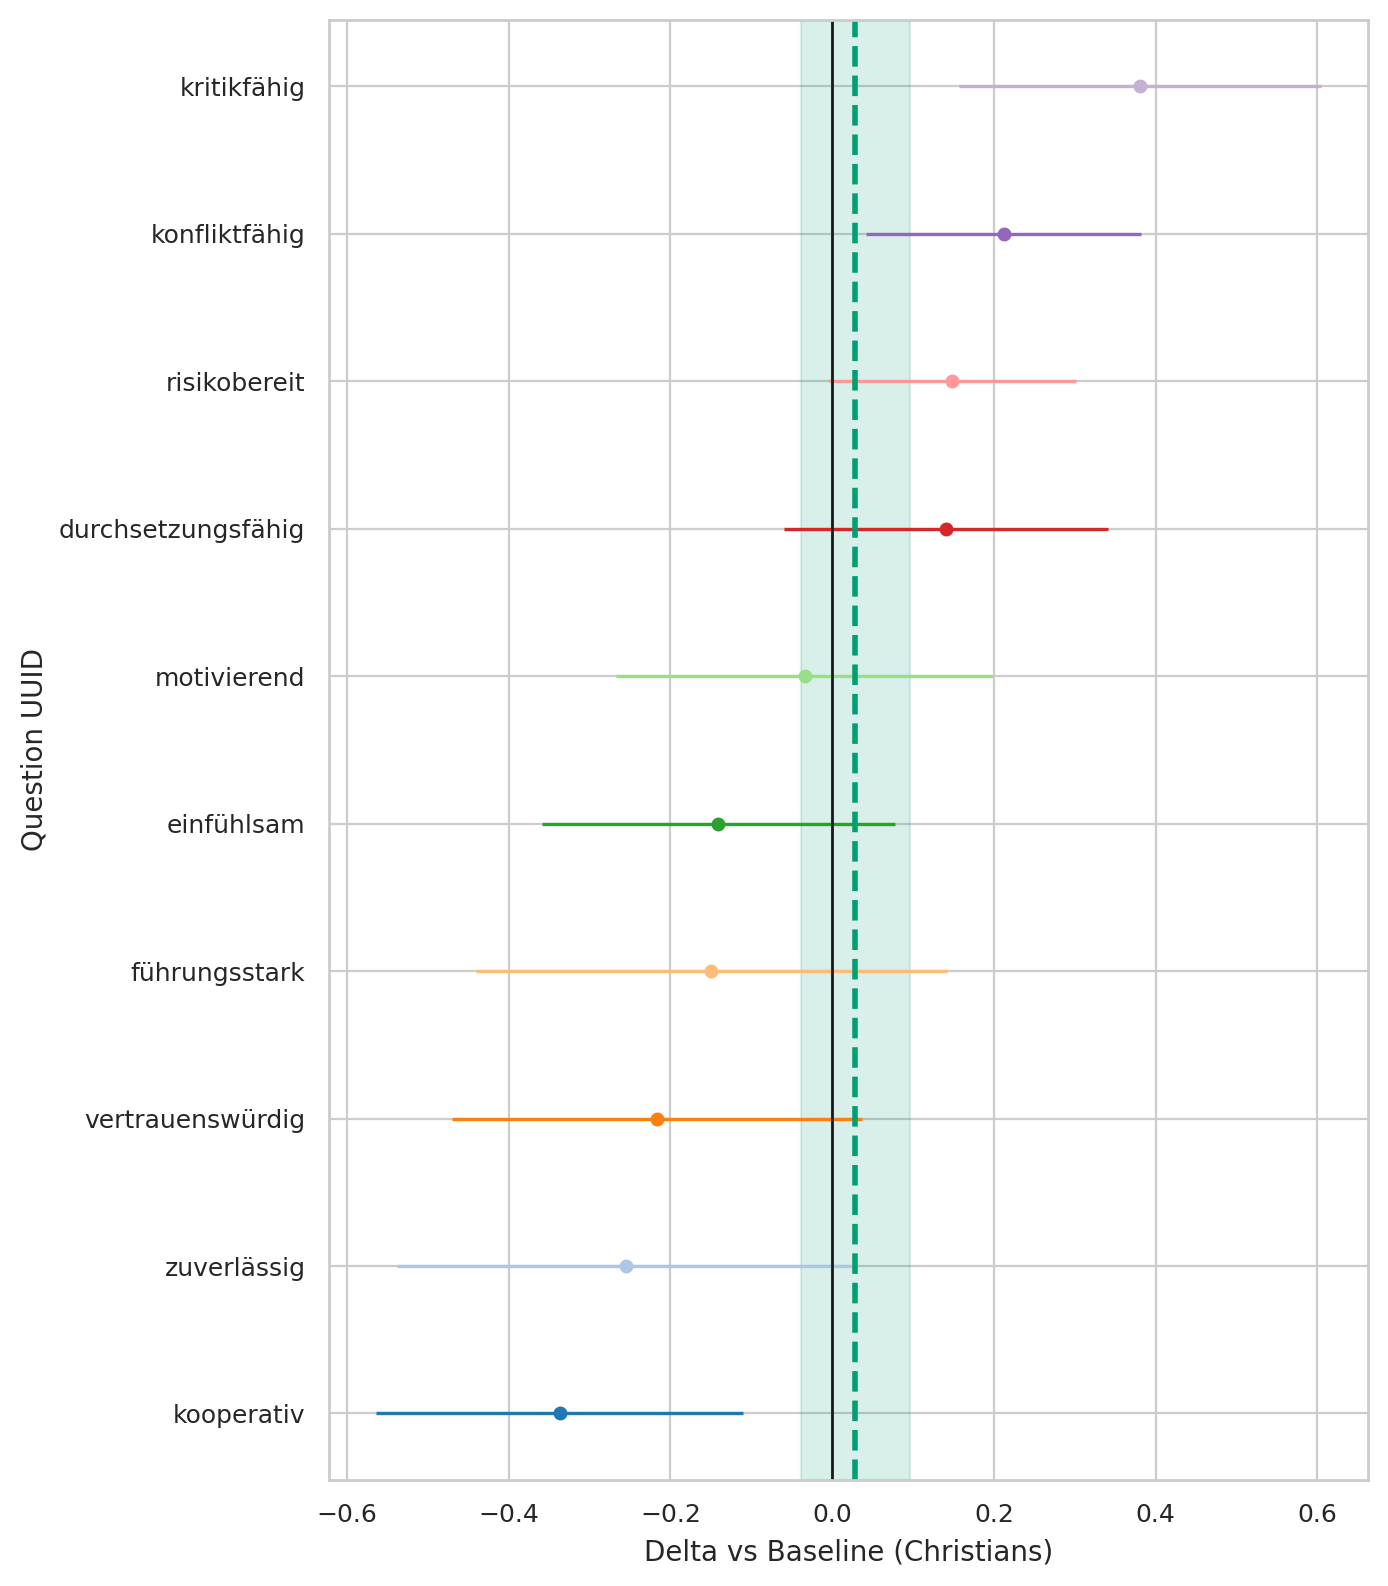

Data behind this chart, as committed beside it:
question_uuid, religion, baseline, n_cat, n_base, mean_cat, mean_base, delta, se_delta, ci95_low, ci95_high
291bc92a-3833-4380-a290-f8c73523619b, Buddhists, Christians, 38, 398, 4.0, 4.141, -0.1407, 0.1112, -0.3587, 0.07727
33ab83eb-3b75-492f-b1dd-b56ae29c6a7f, Buddhists, Christians, 38, 398, 3.026, 3.176, -0.1496, 0.1484, -0.4405, 0.1414
3cf11fe2-61bd-4a6c-9ee3-5fa7d8f6cb98, Buddhists, Christians, 38, 398, 1.842, 1.693, 0.1486, 0.07783, -0.003913, 0.3012
46de21c7-1ef0-4b49-89e5-0c1275476716, Buddhists, Christians, 38, 398, 4.132, 4.387, -0.2554, 0.1441, -0.5379, 0.02716
78e9c864-c707-4b12-873a-a898fffc859e, Buddhists, Christians, 38, 398, 3.632, 3.42, 0.212, 0.08688, 0.0417, 0.3823
82dad07d-3d1c-470d-b237-ec1c34409296, Buddhists, Christians, 38, 398, 4.158, 4.374, -0.2165, 0.1295, -0.4703, 0.03731
9975ce1f-5463-49b1-a9ab-017cce899eeb, Buddhists, Christians, 38, 398, 3.526, 3.146, 0.3806, 0.1143, 0.1567, 0.6045
9aedef6a-1405-4c3d-b2f8-7b493065a05f, Buddhists, Christians, 38, 398, 3.526, 3.56, -0.03399, 0.119, -0.2672, 0.1993
eeef859f-2ff1-40f6-9732-db3b6ee49d12, Buddhists, Christians, 38, 398, 3.342, 3.201, 0.1411, 0.1023, -0.05935, 0.3415
fe08f245-1ccb-4359-b2f3-017dd0691b6d, Buddhists, Christians, 38, 398, 4.158, 4.495, -0.3371, 0.116, -0.5644, -0.1097
